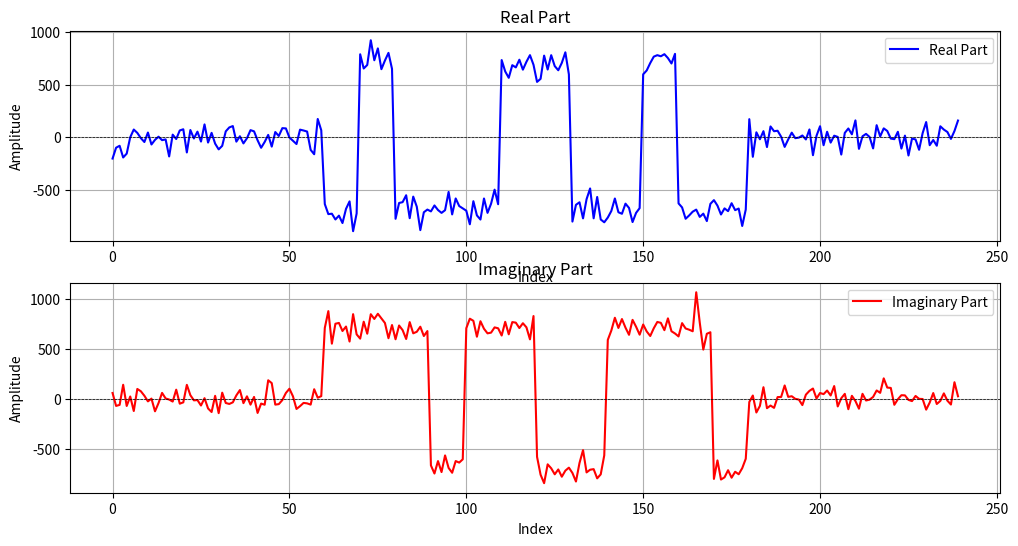
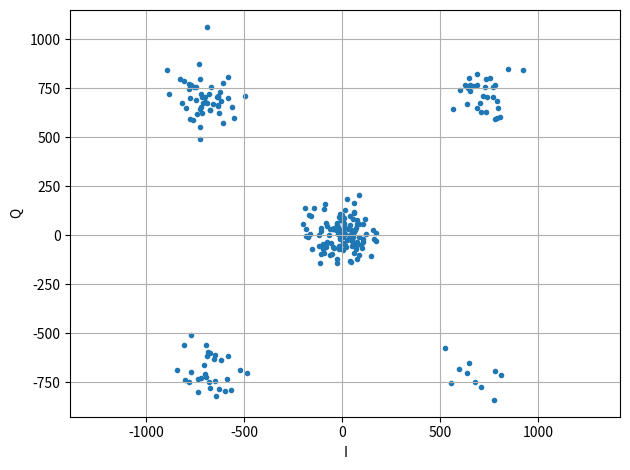

Here is the Python script that generated these plots, in order:
import random
import numpy as np
import matplotlib.pyplot as plt
from scipy.signal import max_len_seq

def plot_cross_correlation(x_fixed, x_data):
    n_fixed = len(x_fixed)
    n_data = len(x_data)
    correlations = []

    for shift in range(n_data - n_fixed + 1):
        x_shifted = x_data[shift:shift + n_fixed]
        correlation = np.dot(x_fixed, x_shifted)
        correlations.append(correlation)

    plt.figure(figsize=(10, 5))
    plt.plot(range(n_data - n_fixed + 1), correlations, marker='o')
    plt.title('Корреляция фиксированной последовательности с данными')
    plt.xlabel('Сдвиг')
    plt.ylabel('Корреляция')
    plt.grid()
    plt.show()

def plot_autocorrelation(data):
    n = len(data)
    mean = np.mean(data)
    var = np.var(data)
    
    autocorr = np.correlate(data - mean, data - mean, mode='full')[-n:]
    autocorr /= (var * np.arange(n, 0, -1))

    plt.figure(figsize=(10, 5))
    plt.plot(autocorr)
    plt.title('Автокорреляция')
    plt.xlabel('Сдвиг')
    plt.ylabel('Автокорреляция')
    plt.grid()
    plt.show()

def autocorrelation_and_plot(seq):
    n = len(seq)
    result = np.zeros(n)

    for lag in range(n):
        sum = 0
        for i in range(n - lag):
            sum += 1 if seq[i] == seq[i + lag] else -1
        result[lag] = sum / (n - lag)

    lags = np.arange(len(result))
    plt.stem(lags, result)
    plt.title('Автокорреляция')
    plt.xlabel('Лаг')
    plt.ylabel('Значение автокорреляции')
    plt.grid()
    plt.show()

def plot_signal(real_part, imag_part):
    time_indices = range(len(real_part))

    plt.figure(figsize=(12, 6))

    plt.subplot(2, 1, 1)
    plt.plot(time_indices, real_part, color='blue', label='Real Part')
    plt.title('Real Part')
    plt.xlabel('Index')
    plt.ylabel('Amplitude')
    plt.grid(True)
    plt.axhline(0, color='black', linewidth=0.5, ls='--')
    plt.legend()

    plt.subplot(2, 1, 2)
    plt.plot(time_indices, imag_part, color='red', label='Imaginary Part')
    plt.title('Imaginary Part')
    plt.xlabel('Index')
    plt.ylabel('Amplitude')
    plt.grid(True)
    plt.axhline(0, color='black', linewidth=0.5, ls='--')
    plt.legend()

    plt.figure()
    plt.scatter(real_part, imag_part, s=9)
    plt.xlabel('I')
    plt.ylabel('Q')
    plt.grid()
    plt.axis('equal')

    plt.tight_layout()
    plt.show()

def text_to_bit_sequence(text):
    bit_sequence = []
    
    for char in text:
        ascii_value = ord(char)
        bits = format(ascii_value, '08b')
        bit_sequence.extend(int(bit) for bit in bits)
    
    bit_sequence_array = np.array(bit_sequence)
    return bit_sequence_array, len(bit_sequence_array)

def bits_to_qpsk(bits):
    bits = bits.reshape((-1, 2))
    mapping = {
        (0, 0): -1 + -1j,
        (0, 1): -1 + 1j,
        (1, 0): 1 - 1j,
        (1, 1): 1 + 1j,
    }
    return np.array([mapping[tuple(b)] for b in bits], dtype=complex)

def bits_to_bpsk(bits):
    return 2 * bits - 1

def oversampling(symbols, n):
    zeros = np.array([0 + 0j] * (n - 1), dtype=np.complex128)
    new_symbols = []
    
    for i, symbol in enumerate(symbols):
        new_symbols.append(symbol)
        if i < len(symbols) - 1: 
            new_symbols.extend(zeros)
    
    return np.array(new_symbols, dtype=np.complex128)

def convolve_with_one(symbols, n):
    filter_ones = np.ones(n)
    result = np.convolve(symbols, filter_ones, mode='full')
    return result

def barker_sequence():
    return np.array([1, 1, 1, 1, 1, 0, 0, 1, 1, 0, 1, 0, 1], dtype=np.int8)

def bits_to_bpsk_complex(bits):
    return np.array((2 * bits - 1) + 0j)

def generate_gold_sequence(length=31):
    seq1, _ = max_len_seq(5)
    seq2 = np.roll(seq1, 3)
    gold_sequence = np.bitwise_xor(seq1, seq2[:length])
    return gold_sequence.astype(np.int8)

def generate_m_sequence(order=5):
    seq, _ = max_len_seq(order)
    return seq.astype(np.int8)

def create_packet(payload_bits, sync_word=None, header_length=0):
    if sync_word is None:
        sync_word = barker_sequence()
    packet = np.concatenate((sync_word, payload_bits))
    return packet, sync_word


def сhannel_simulation(signal, noise_level, amplitude_variation, phase_variation):
    noise_length = len(signal) * 2
    white_noise_real = np.random.normal(0.0, noise_level, noise_length)
    white_noise_imag = np.random.normal(0.0, noise_level, noise_length)
    white_noise_real *= (noise_level)
    white_noise_imag *= (noise_level)

    mid_index = len(white_noise_real) // 2
    start_index = mid_index - len(signal) // 2
    white_signal = np.zeros(noise_length, dtype=np.complex128)

    white_signal.real = white_noise_real
    white_signal.imag = white_noise_imag

    white_signal[start_index:start_index + len(signal)].real += signal.real
    white_signal[start_index:start_index + len(signal)].imag += signal.imag

    amplitude_factor = np.random.uniform(1 - amplitude_variation, 1 + amplitude_variation)
    white_signal *= amplitude_factor

    phase_shift = np.random.uniform(-phase_variation, phase_variation)
    white_signal *= np.exp(1j * phase_shift)

    return white_signal

N = 10
text = "txt"
bit_sequence, num_bits = text_to_bit_sequence(text)
print(bit_sequence)

packet = bit_sequence
if len(bit_sequence) % 2 != 0:
    packet = np.append(bit_sequence, 0)
    num_bits += 1

print(f"data len: {len(packet)/2}" )
qpsk_symbols = bits_to_qpsk(packet)
np.trim_zeros(qpsk_symbols)
sync = bits_to_bpsk_complex(barker_sequence())
combined_signal = qpsk_symbols
print(f"with sequence len: {len(combined_signal)}")
print(combined_signal)
combined_signal_app = oversampling(combined_signal, N)
combined_symbols_convolve = convolve_with_one(combined_signal_app, N)
combined_symbols_convolve = сhannel_simulation(combined_symbols_convolve, 0.35, 0.5, 0)
real_part = (combined_symbols_convolve.real * 1024)
imag_part = (combined_symbols_convolve.imag * 1024)

combined = np.empty(real_part.size + imag_part.size, dtype=np.int16)
combined[0::2] = real_part
combined[1::2] = imag_part

with open('qpsk_signal.bin', 'wb') as f:
    combined.tofile(f)

with open('qpsk_signal.txt', 'w') as f:
    for i in range(0, combined.size, 2):
        f.write(f"{combined[i]}, {combined[i + 1]}\n")
plot_signal(real_part, imag_part)
